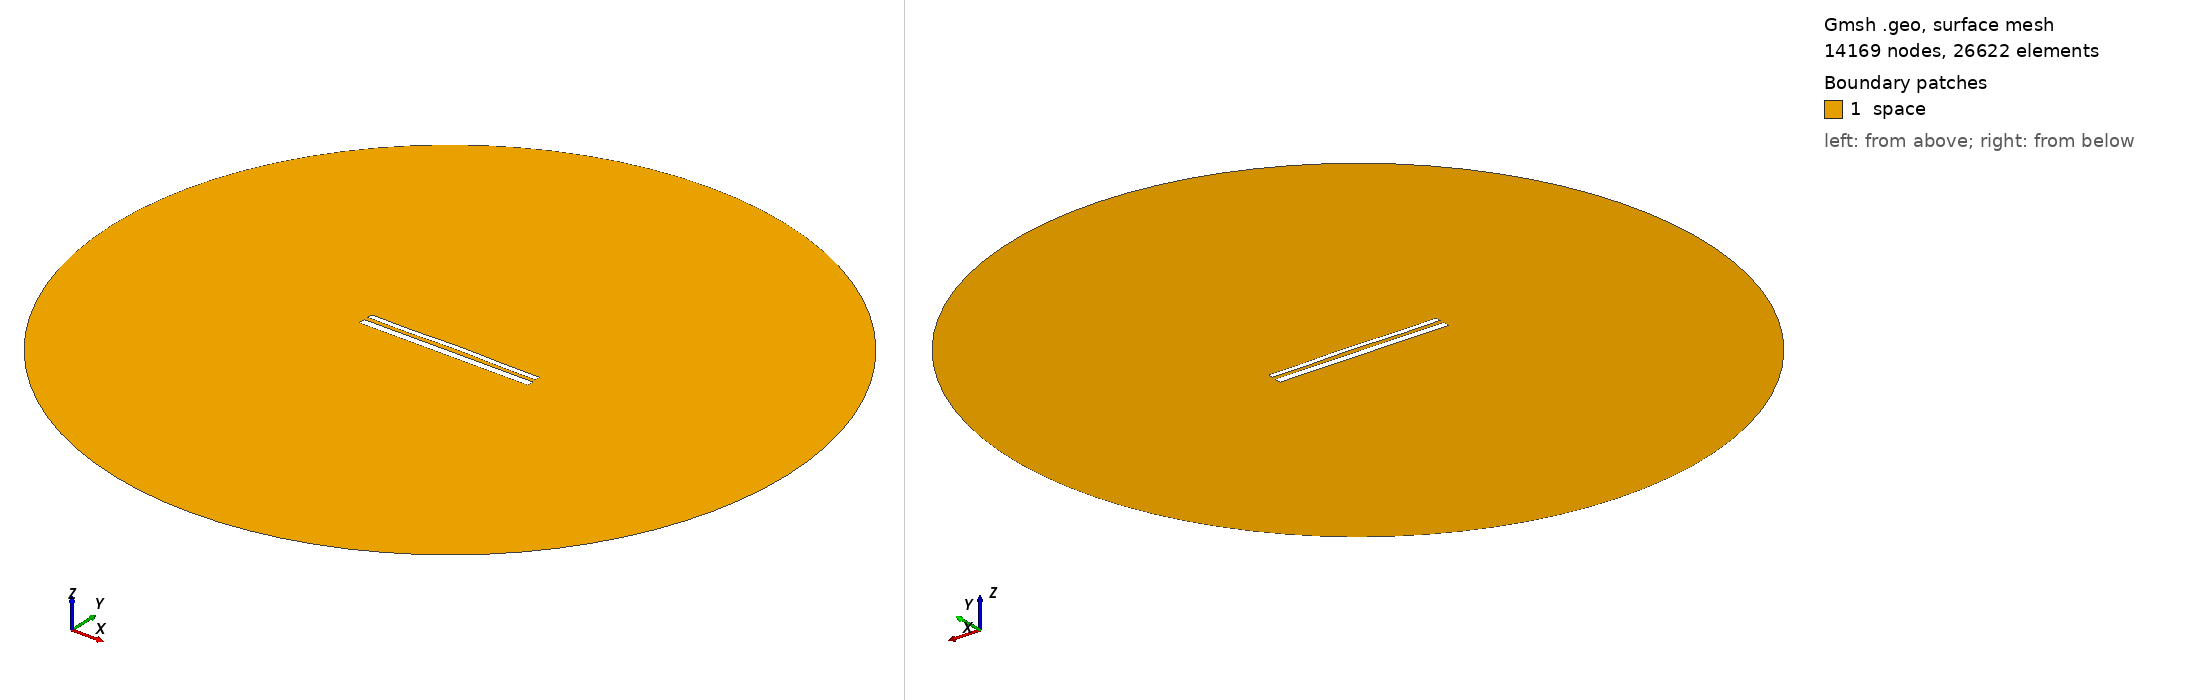

Gmsh geometry script, surface-meshed: 14169 nodes, 26622 surface elements. Boundary patches (legend numbers): 1 space. Left view from above one corner, right view from below the opposite corner. Legend entries are the model's physical surfaces. The drawing asked Gmsh for element sizes between 1% and 20% of the model's largest extent; the script's own settings can give other sizes.

=== 12106.geo (drawn) ===
//---------------------------------------
// Geometry kernel
//---------------------------------------

SetFactory("OpenCASCADE");



//---------------------------------------
// Parameters of the geometry
//---------------------------------------

// Overetch of the upper plate
overetch = 0.375;

// Distance between the plates
distance = 2.5;

// Discretization over the x axis (for the deformation)
nx = 50; 

// Length of the plate
L = 100 - overetch; 

// Number of modes
n = 4; 

// 1st mode coefficient
coeff(1) = -0.075;
beta(1) = 0.596864 * 3.1415926535 / L;

// 2nd mode coefficient
coeff(2) = 0.15;
beta(2) = 1.49418 * 3.1415926535 / L;

// 3rd mode coefficient
coeff(3) = -0.075;
beta(3) = 2.50025 * 3.1415926535 / L;

// 4th mode coefficient
coeff(4) = -0.15;
beta(4) = 3.49999 * 3.1415926535 / L;



//---------------------------------------
// Upper plate (deformed rectangle)
//---------------------------------------

// Coordiantes of the upper plate
xmin = -50;
xmax = 50 - overetch;

// Height of the upper plate
yheight = 4 - 2 * overetch;

// Indexes of the points
UpperID[] = {};
LowerID[] = {};
LeftID[] = {};
RightID[] = {};

// Point index
p = 1;

// Horizontal edges
For i In {1:nx}
    x = xmin + (i-1)*(xmax - xmin)/(nx-1);

    y_bottom = distance / 2 + overetch;
    For j In {1:n}
        C = (Cosh(beta(j)*L) + Cos(beta(j)*L)) / (Sinh(beta(j)*L) + Sin(beta(j)*L));
        y_bottom  = y_bottom + coeff(j) * (Cosh(beta(j)*(x+50)) - Cos(beta(j)*(x+50)) - C * (Sinh(beta(j)*(x+50)) - Sin(beta(j)*(x+50))));
    EndFor

    y_top = y_bottom + yheight;

    Point(p) = {x, y_top, 0, 1.0};
    UpperID[i] = p;
    p = p + 1;

    Point(p) = {x, y_bottom, 0, 1.0};
    LowerID[i] = p;
    p = p + 1;
EndFor

// Create point lists
UpperPts[] = {}; LowerPts[] = {};
For i In {1:nx}
  UpperPts[] += {UpperID[i]};
  LowerPts[] += {LowerID[i]};
EndFor

// Build splines
Spline(1) = {UpperPts[]};
Spline(2) = {LowerPts[]};
Line(3) = {LowerPts[nx-1], UpperPts[nx-1]};
Line(4) = {LowerPts[0], UpperPts[0]};

// Build the plane surface
Curve Loop(1) = {2, 3, -1, -4};
Plane Surface(1) = {1};



//---------------------------------------
// Lower plate (rectangle)
//---------------------------------------

// Vertices
Point(1001) = {-50, -1, 0, 1.0};
Point(1002) = { 50, -1, 0, 1.0};
Point(1003) = { 50,  -5, 0, 1.0};
Point(1004) = {-50,  -5, 0, 1.0};

// Edges
Line(5) = {1001, 1002};
Line(6) = {1002, 1003};
Line(7) = {1003, 1004};
Line(8) = {1004, 1001};

// Plane surface
Line Loop(2) = {5, 6, 7, 8};
Plane Surface(2) = {2}; 



//---------------------------------------
// Outer (fictious) boundary
//---------------------------------------

// Points
Point(1005) = {0, 0, 0};       // Center
Point(1006) = {200, 0, 0};     // Start point
Point(1007) = {0, 200, 0};     // 90 degrees
Point(1008) = {-200, 0, 0};    // 180 degrees
Point(1009) = {0, -200, 0};    // 270 degrees

// Circle arcs (each needs start, center, end)
Circle(9) = {1006, 1005, 1007};
Circle(10) = {1007, 1005, 1008};
Circle(11) = {1008, 1005, 1009};
Circle(12) = {1009, 1005, 1006};

// Plane surface for the entire domain
Curve Loop(3) = {9, 10, 11, 12};
Surface(3) = {3};

// Subtract the plates from the whole domain to obtain the actual domain where we want to solve the equations
BooleanDifference{ Surface{3}; Delete; }{ Surface{1}; Surface{2}; Delete; }




//---------------------------------------
// Transfinite Lines/Curves
//---------------------------------------

// Set the number of points on the boundaries
r = 7;

// Plates
Transfinite Curve {1, 2} = 50*r Using Progression 1;
Transfinite Curve {3, 4} = 2*r Using Progression 1;
Transfinite Line {5, 7} = 50*r Using Progression 1;
Transfinite Line {6, 8} = 2*r Using Progression 1;

// Outer boundary
Transfinite Line {9, 10, 11, 12} = 20 Using Progression 1;



//---------------------------------------
// Physical groups
//---------------------------------------                

// Physical curves (boundaries)
Physical Line("force_segment", 10) = {2};
Physical Line("upper_plate", 11) = {1, 3, 4};
Physical Line("lower_plate", 12) = {5, 6, 7, 8};
Physical Line("boundary", 20) = {9, 10, 11, 12};

// Physical Surfaces
Physical Surface("space", 30) = {3};



//---------------------------------------
// 6. Generate the Mesh
//---------------------------------------

// 2D mesh generation
Mesh 2;
